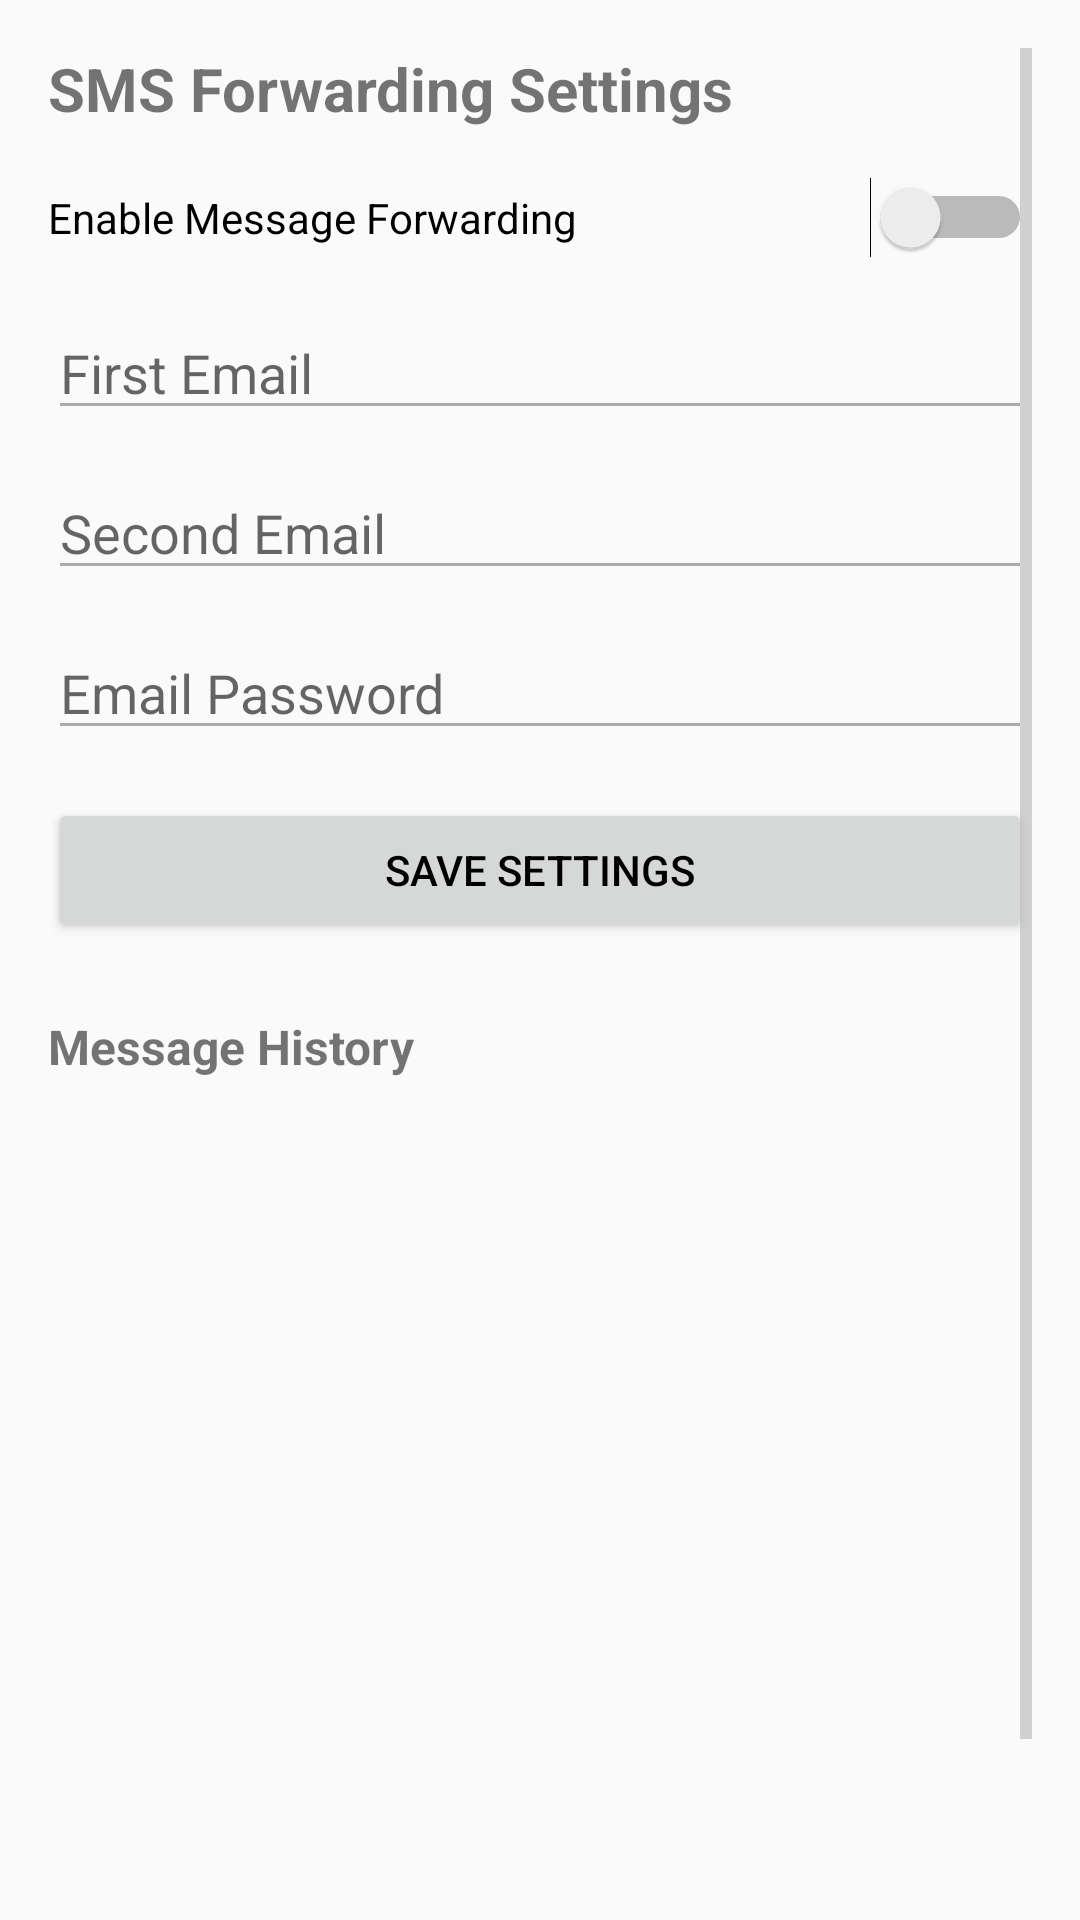

This screen was rendered from an Android layout file. Write that file and the resources it references.
<!-- AndroidManifest.xml: application theme Theme.SMStoMail -->
<!-- res/layout/activity_main.xml -->
<?xml version="1.0" encoding="utf-8"?>
<LinearLayout xmlns:android="http://schemas.android.com/apk/res/android"
    android:layout_width="match_parent"
    android:layout_height="match_parent"
    android:orientation="vertical"
    android:padding="16dp">

    <ScrollView
        android:layout_width="match_parent"
        android:layout_height="0dp"
        android:layout_weight="1">

        <LinearLayout
            android:layout_width="match_parent"
            android:layout_height="wrap_content"
            android:orientation="vertical">

            <TextView
                android:layout_width="match_parent"
                android:layout_height="wrap_content"
                android:text="@string/title_activity_main"
                android:textSize="20sp"
                android:textStyle="bold"
                android:layout_marginBottom="16dp" />

            <Switch
                android:id="@+id/enableSwitch"
                android:layout_width="match_parent"
                android:layout_height="wrap_content"
                android:text="@string/enable_forwarding"
                android:layout_marginBottom="16dp" />

            <EditText
                android:id="@+id/emailOne"
                android:layout_width="match_parent"
                android:layout_height="wrap_content"
                android:hint="@string/email_one_hint"
                android:inputType="textEmailAddress"
                android:layout_marginBottom="12dp" />

            <EditText
                android:id="@+id/emailTwo"
                android:layout_width="match_parent"
                android:layout_height="wrap_content"
                android:hint="@string/email_two_hint"
                android:inputType="textEmailAddress"
                android:layout_marginBottom="12dp" />

            <EditText
                android:id="@+id/emailPassword"
                android:layout_width="match_parent"
                android:layout_height="wrap_content"
                android:hint="@string/email_password_hint"
                android:inputType="textPassword"
                android:layout_marginBottom="16dp" />

            <Button
                android:id="@+id/saveButton"
                android:layout_width="match_parent"
                android:layout_height="wrap_content"
                android:text="@string/save_button"
                android:layout_marginBottom="24dp" />

            <TextView
                android:layout_width="match_parent"
                android:layout_height="wrap_content"
                android:text="@string/message_history"
                android:textSize="16sp"
                android:textStyle="bold"
                android:layout_marginBottom="12dp" />

            <ListView
                android:id="@+id/messageList"
                android:layout_width="match_parent"
                android:layout_height="300dp" />

        </LinearLayout>
    </ScrollView>

</LinearLayout>
<!-- resources referenced by this layout -->
<resources>
  <string name="email_one_hint">First Email</string>
  <string name="email_password_hint">Email Password</string>
  <string name="email_two_hint">Second Email</string>
  <string name="enable_forwarding">Enable Message Forwarding</string>
  <string name="message_history">Message History</string>
  <string name="save_button">Save Settings</string>
  <string name="title_activity_main">SMS Forwarding Settings</string>
  <style name="Theme.SMStoMail" parent="Theme.AppCompat.Light.DarkActionBar">
          <item name="colorPrimary">@color/primary_color</item>
          <item name="colorPrimaryDark">@color/primary_dark_color</item>
          <item name="colorAccent">@color/accent_color</item>
          <item name="android:textColorPrimary">@android:color/black</item>
          <item name="android:textColorSecondary">@android:color/darker_gray</item>
      </style>
  <color name="primary_color">#2196F3</color>
  <color name="primary_dark_color">#1976D2</color>
  <color name="accent_color">#FF9800</color>
</resources>
